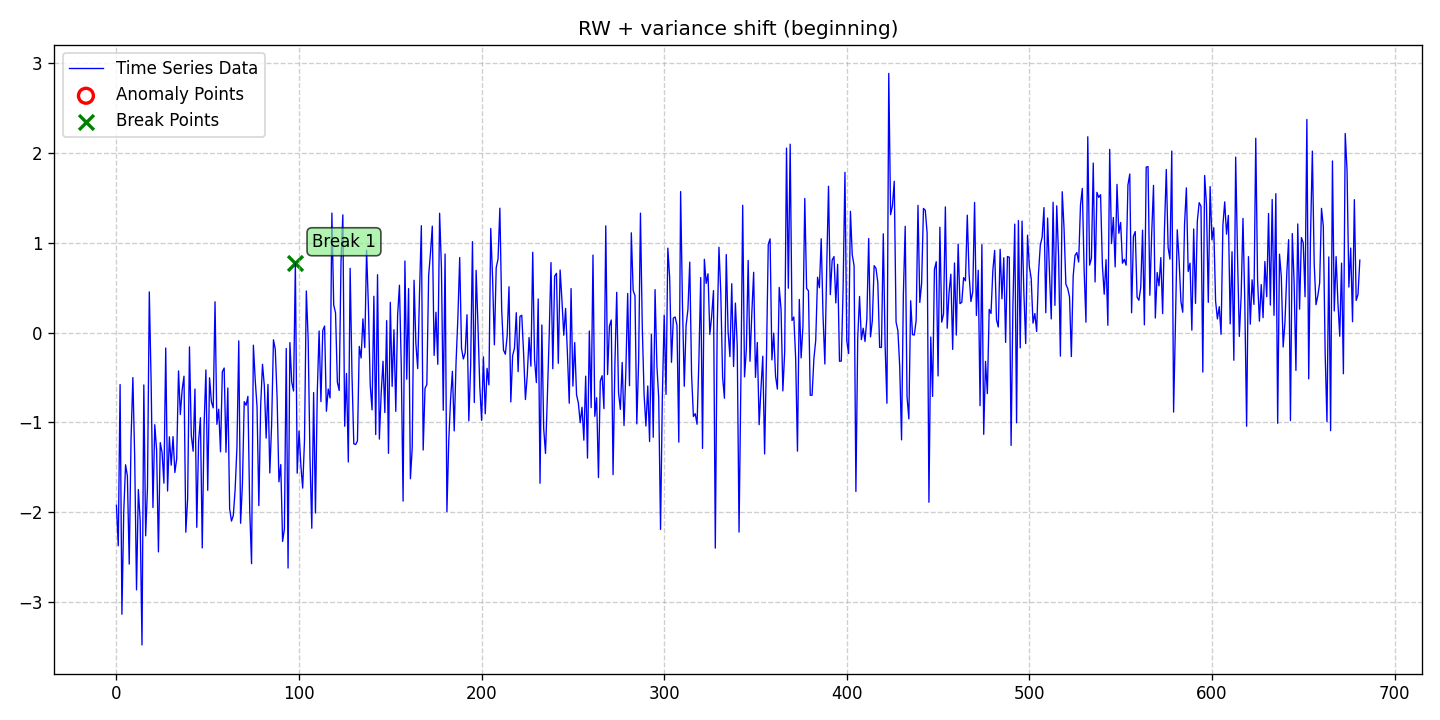

The data file committed next to this chart (first rows):
date, data, stationary, det_lin_up, det_lin_down, det_quad, det_cubic, det_exp, det_damped, stoc_trend, volatility, single_seas, multiple_seas, point_anom_single, point_anom_multi, collect_anom, context_anom, mean_shift, var_shift, trend_shift, point_anom_count, point_anom_location, point_anom_point, collect_anom_count
2020-01-01, -1.925, 0, 0, 0, 0, 0, 0, 0, 1, 0, 0, 0, 0, 0, 0, 0, 0, 1, 0, 0, none, , 0
2020-01-02, -2.375, 0, 0, 0, 0, 0, 0, 0, 1, 0, 0, 0, 0, 0, 0, 0, 0, 1, 0, 0, none, , 0
2020-01-03, -0.5794, 0, 0, 0, 0, 0, 0, 0, 1, 0, 0, 0, 0, 0, 0, 0, 0, 1, 0, 0, none, , 0
2020-01-04, -3.138, 0, 0, 0, 0, 0, 0, 0, 1, 0, 0, 0, 0, 0, 0, 0, 0, 1, 0, 0, none, , 0
2020-01-05, -2.004, 0, 0, 0, 0, 0, 0, 0, 1, 0, 0, 0, 0, 0, 0, 0, 0, 1, 0, 0, none, , 0
2020-01-06, -1.473, 0, 0, 0, 0, 0, 0, 0, 1, 0, 0, 0, 0, 0, 0, 0, 0, 1, 0, 0, none, , 0
2020-01-07, -1.598, 0, 0, 0, 0, 0, 0, 0, 1, 0, 0, 0, 0, 0, 0, 0, 0, 1, 0, 0, none, , 0
2020-01-08, -2.58, 0, 0, 0, 0, 0, 0, 0, 1, 0, 0, 0, 0, 0, 0, 0, 0, 1, 0, 0, none, , 0
2020-01-09, -1.186, 0, 0, 0, 0, 0, 0, 0, 1, 0, 0, 0, 0, 0, 0, 0, 0, 1, 0, 0, none, , 0
2020-01-10, -0.5018, 0, 0, 0, 0, 0, 0, 0, 1, 0, 0, 0, 0, 0, 0, 0, 0, 1, 0, 0, none, , 0
2020-01-11, -1.393, 0, 0, 0, 0, 0, 0, 0, 1, 0, 0, 0, 0, 0, 0, 0, 0, 1, 0, 0, none, , 0
2020-01-12, -2.866, 0, 0, 0, 0, 0, 0, 0, 1, 0, 0, 0, 0, 0, 0, 0, 0, 1, 0, 0, none, , 0
2020-01-13, -1.749, 0, 0, 0, 0, 0, 0, 0, 1, 0, 0, 0, 0, 0, 0, 0, 0, 1, 0, 0, none, , 0
2020-01-14, -2.093, 0, 0, 0, 0, 0, 0, 0, 1, 0, 0, 0, 0, 0, 0, 0, 0, 1, 0, 0, none, , 0
2020-01-15, -3.48, 0, 0, 0, 0, 0, 0, 0, 1, 0, 0, 0, 0, 0, 0, 0, 0, 1, 0, 0, none, , 0
2020-01-16, -0.5837, 0, 0, 0, 0, 0, 0, 0, 1, 0, 0, 0, 0, 0, 0, 0, 0, 1, 0, 0, none, , 0
2020-01-17, -2.265, 0, 0, 0, 0, 0, 0, 0, 1, 0, 0, 0, 0, 0, 0, 0, 0, 1, 0, 0, none, , 0
2020-01-18, -1.729, 0, 0, 0, 0, 0, 0, 0, 1, 0, 0, 0, 0, 0, 0, 0, 0, 1, 0, 0, none, , 0
2020-01-19, 0.4524, 0, 0, 0, 0, 0, 0, 0, 1, 0, 0, 0, 0, 0, 0, 0, 0, 1, 0, 0, none, , 0
2020-01-20, -0.5517, 0, 0, 0, 0, 0, 0, 0, 1, 0, 0, 0, 0, 0, 0, 0, 0, 1, 0, 0, none, , 0
2020-01-21, -1.949, 0, 0, 0, 0, 0, 0, 0, 1, 0, 0, 0, 0, 0, 0, 0, 0, 1, 0, 0, none, , 0
2020-01-22, -1.027, 0, 0, 0, 0, 0, 0, 0, 1, 0, 0, 0, 0, 0, 0, 0, 0, 1, 0, 0, none, , 0
2020-01-23, -1.307, 0, 0, 0, 0, 0, 0, 0, 1, 0, 0, 0, 0, 0, 0, 0, 0, 1, 0, 0, none, , 0
2020-01-24, -2.444, 0, 0, 0, 0, 0, 0, 0, 1, 0, 0, 0, 0, 0, 0, 0, 0, 1, 0, 0, none, , 0
2020-01-25, -1.227, 0, 0, 0, 0, 0, 0, 0, 1, 0, 0, 0, 0, 0, 0, 0, 0, 1, 0, 0, none, , 0
2020-01-26, -1.34, 0, 0, 0, 0, 0, 0, 0, 1, 0, 0, 0, 0, 0, 0, 0, 0, 1, 0, 0, none, , 0
2020-01-27, -1.678, 0, 0, 0, 0, 0, 0, 0, 1, 0, 0, 0, 0, 0, 0, 0, 0, 1, 0, 0, none, , 0
2020-01-28, -0.1727, 0, 0, 0, 0, 0, 0, 0, 1, 0, 0, 0, 0, 0, 0, 0, 0, 1, 0, 0, none, , 0
2020-01-29, -1.765, 0, 0, 0, 0, 0, 0, 0, 1, 0, 0, 0, 0, 0, 0, 0, 0, 1, 0, 0, none, , 0
2020-01-30, -1.162, 0, 0, 0, 0, 0, 0, 0, 1, 0, 0, 0, 0, 0, 0, 0, 0, 1, 0, 0, none, , 0
2020-01-31, -1.478, 0, 0, 0, 0, 0, 0, 0, 1, 0, 0, 0, 0, 0, 0, 0, 0, 1, 0, 0, none, , 0
2020-02-01, -1.16, 0, 0, 0, 0, 0, 0, 0, 1, 0, 0, 0, 0, 0, 0, 0, 0, 1, 0, 0, none, , 0
2020-02-02, -1.559, 0, 0, 0, 0, 0, 0, 0, 1, 0, 0, 0, 0, 0, 0, 0, 0, 1, 0, 0, none, , 0
2020-02-03, -1.407, 0, 0, 0, 0, 0, 0, 0, 1, 0, 0, 0, 0, 0, 0, 0, 0, 1, 0, 0, none, , 0
2020-02-04, -0.4278, 0, 0, 0, 0, 0, 0, 0, 1, 0, 0, 0, 0, 0, 0, 0, 0, 1, 0, 0, none, , 0
2020-02-05, -0.9133, 0, 0, 0, 0, 0, 0, 0, 1, 0, 0, 0, 0, 0, 0, 0, 0, 1, 0, 0, none, , 0
2020-02-06, -0.6359, 0, 0, 0, 0, 0, 0, 0, 1, 0, 0, 0, 0, 0, 0, 0, 0, 1, 0, 0, none, , 0
2020-02-07, -0.4866, 0, 0, 0, 0, 0, 0, 0, 1, 0, 0, 0, 0, 0, 0, 0, 0, 1, 0, 0, none, , 0
2020-02-08, -2.224, 0, 0, 0, 0, 0, 0, 0, 1, 0, 0, 0, 0, 0, 0, 0, 0, 1, 0, 0, none, , 0
2020-02-09, -1.853, 0, 0, 0, 0, 0, 0, 0, 1, 0, 0, 0, 0, 0, 0, 0, 0, 1, 0, 0, none, , 0
2020-02-10, -0.1599, 0, 0, 0, 0, 0, 0, 0, 1, 0, 0, 0, 0, 0, 0, 0, 0, 1, 0, 0, none, , 0
2020-02-11, -1.146, 0, 0, 0, 0, 0, 0, 0, 1, 0, 0, 0, 0, 0, 0, 0, 0, 1, 0, 0, none, , 0
2020-02-12, -1.322, 0, 0, 0, 0, 0, 0, 0, 1, 0, 0, 0, 0, 0, 0, 0, 0, 1, 0, 0, none, , 0
2020-02-13, -0.6296, 0, 0, 0, 0, 0, 0, 0, 1, 0, 0, 0, 0, 0, 0, 0, 0, 1, 0, 0, none, , 0
2020-02-14, -2.17, 0, 0, 0, 0, 0, 0, 0, 1, 0, 0, 0, 0, 0, 0, 0, 0, 1, 0, 0, none, , 0
2020-02-15, -1.211, 0, 0, 0, 0, 0, 0, 0, 1, 0, 0, 0, 0, 0, 0, 0, 0, 1, 0, 0, none, , 0
2020-02-16, -0.9489, 0, 0, 0, 0, 0, 0, 0, 1, 0, 0, 0, 0, 0, 0, 0, 0, 1, 0, 0, none, , 0
2020-02-17, -2.399, 0, 0, 0, 0, 0, 0, 0, 1, 0, 0, 0, 0, 0, 0, 0, 0, 1, 0, 0, none, , 0
2020-02-18, -1.04, 0, 0, 0, 0, 0, 0, 0, 1, 0, 0, 0, 0, 0, 0, 0, 0, 1, 0, 0, none, , 0
2020-02-19, -0.4168, 0, 0, 0, 0, 0, 0, 0, 1, 0, 0, 0, 0, 0, 0, 0, 0, 1, 0, 0, none, , 0
2020-02-20, -1.758, 0, 0, 0, 0, 0, 0, 0, 1, 0, 0, 0, 0, 0, 0, 0, 0, 1, 0, 0, none, , 0
2020-02-21, -0.5042, 0, 0, 0, 0, 0, 0, 0, 1, 0, 0, 0, 0, 0, 0, 0, 0, 1, 0, 0, none, , 0
2020-02-22, -0.7714, 0, 0, 0, 0, 0, 0, 0, 1, 0, 0, 0, 0, 0, 0, 0, 0, 1, 0, 0, none, , 0
2020-02-23, -0.8397, 0, 0, 0, 0, 0, 0, 0, 1, 0, 0, 0, 0, 0, 0, 0, 0, 1, 0, 0, none, , 0
2020-02-24, 0.3425, 0, 0, 0, 0, 0, 0, 0, 1, 0, 0, 0, 0, 0, 0, 0, 0, 1, 0, 0, none, , 0
2020-02-25, -1.023, 0, 0, 0, 0, 0, 0, 0, 1, 0, 0, 0, 0, 0, 0, 0, 0, 1, 0, 0, none, , 0
2020-02-26, -0.8543, 0, 0, 0, 0, 0, 0, 0, 1, 0, 0, 0, 0, 0, 0, 0, 0, 1, 0, 0, none, , 0
2020-02-27, -1.328, 0, 0, 0, 0, 0, 0, 0, 1, 0, 0, 0, 0, 0, 0, 0, 0, 1, 0, 0, none, , 0
2020-02-28, -0.4378, 0, 0, 0, 0, 0, 0, 0, 1, 0, 0, 0, 0, 0, 0, 0, 0, 1, 0, 0, none, , 0
2020-02-29, -0.3954, 0, 0, 0, 0, 0, 0, 0, 1, 0, 0, 0, 0, 0, 0, 0, 0, 1, 0, 0, none, , 0
... 622 more rows
